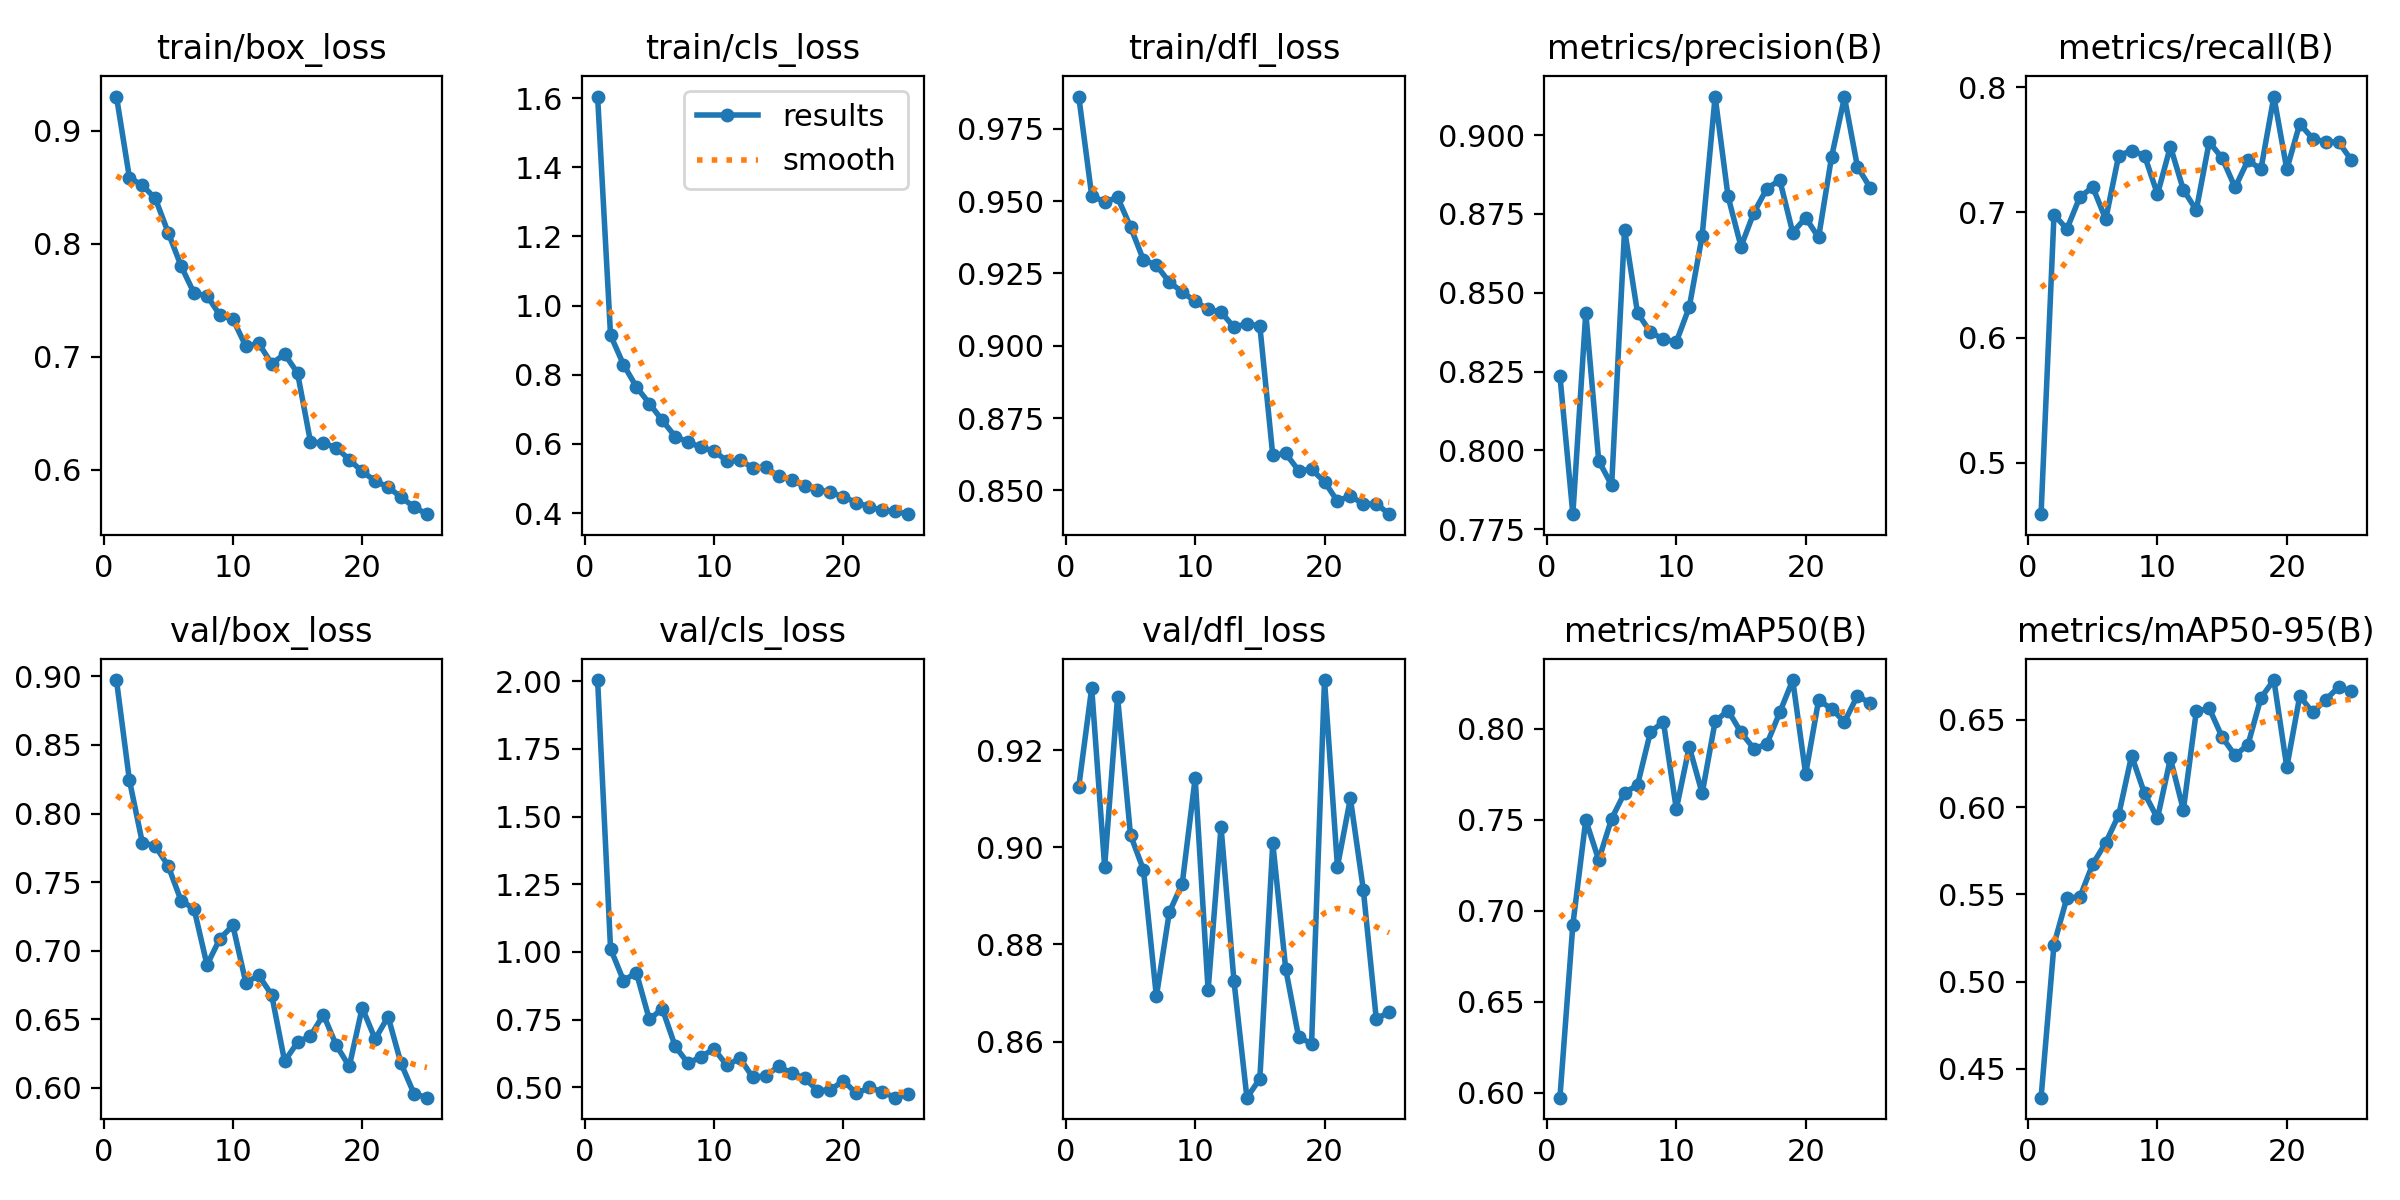

Values plotted in this chart, from the file beside it:
epoch, time, train/box_loss, train/cls_loss, train/dfl_loss, metrics/precision(B), metrics/recall(B), metrics/mAP50(B), metrics/mAP50-95(B), val/box_loss, val/cls_loss, val/dfl_loss, lr/pg0, lr/pg1, lr/pg2
1, 454.1, 0.9301, 1.605, 0.9861, 0.8237, 0.4587, 0.5972, 0.4335, 0.8973, 2.004, 0.9125, 0.0006588, 0.0006588, 0.0006588
2, 907.3, 0.8585, 0.9145, 0.9519, 0.7797, 0.6982, 0.6921, 0.5213, 0.8244, 1.012, 0.9328, 0.001273, 0.001273, 0.001273
3, 1344, 0.8517, 0.8295, 0.9497, 0.8437, 0.6868, 0.7497, 0.5481, 0.7788, 0.8944, 0.896, 0.001834, 0.001834, 0.001834
4, 1780, 0.8401, 0.7648, 0.9513, 0.7967, 0.7124, 0.7278, 0.5484, 0.7763, 0.9228, 0.931, 0.001762, 0.001762, 0.001762
5, 2216, 0.8098, 0.7169, 0.9411, 0.7889, 0.7203, 0.7505, 0.5674, 0.7618, 0.7503, 0.9025, 0.001683, 0.001683, 0.001683
6, 2649, 0.7802, 0.6682, 0.9297, 0.87, 0.6946, 0.7647, 0.5796, 0.7363, 0.7904, 0.8954, 0.001604, 0.001604, 0.001604
7, 3082, 0.7562, 0.6213, 0.9278, 0.8436, 0.7454, 0.769, 0.5954, 0.7304, 0.6513, 0.8693, 0.001525, 0.001525, 0.001525
8, 3515, 0.7541, 0.6057, 0.922, 0.8375, 0.7495, 0.7982, 0.6294, 0.6896, 0.5881, 0.8866, 0.001446, 0.001446, 0.001446
9, 3951, 0.7367, 0.5899, 0.9186, 0.8353, 0.7454, 0.8037, 0.6078, 0.7088, 0.6133, 0.8925, 0.001366, 0.001366, 0.001366
10, 4384, 0.7334, 0.5796, 0.9153, 0.8344, 0.7146, 0.7558, 0.5936, 0.7183, 0.6413, 0.9143, 0.001287, 0.001287, 0.001287
11, 4817, 0.7094, 0.5506, 0.9126, 0.8454, 0.7527, 0.79, 0.6278, 0.6766, 0.5811, 0.8706, 0.001208, 0.001208, 0.001208
12, 5249, 0.7119, 0.5522, 0.9116, 0.8681, 0.7182, 0.7644, 0.5983, 0.6819, 0.6076, 0.9042, 0.001129, 0.001129, 0.001129
13, 5680, 0.6939, 0.5317, 0.9064, 0.9123, 0.7018, 0.8039, 0.6547, 0.6678, 0.5364, 0.8725, 0.00105, 0.00105, 0.00105
14, 6117, 0.7025, 0.5323, 0.9076, 0.8806, 0.7564, 0.8099, 0.6566, 0.6193, 0.5423, 0.8484, 0.0009704, 0.0009704, 0.0009704
15, 6547, 0.6857, 0.5061, 0.9068, 0.8647, 0.7436, 0.7979, 0.64, 0.6331, 0.5777, 0.8523, 0.0008912, 0.0008912, 0.0008912
16, 6970, 0.6248, 0.4951, 0.8621, 0.8755, 0.72, 0.7889, 0.6296, 0.6378, 0.5519, 0.9009, 0.000812, 0.000812, 0.000812
17, 7395, 0.6237, 0.4781, 0.8628, 0.8831, 0.7418, 0.7915, 0.6358, 0.6532, 0.534, 0.875, 0.0007328, 0.0007328, 0.0007328
18, 7818, 0.6196, 0.4679, 0.8568, 0.8858, 0.7346, 0.8089, 0.6625, 0.6309, 0.4878, 0.8609, 0.0006536, 0.0006536, 0.0006536
19, 8241, 0.609, 0.4599, 0.8572, 0.8691, 0.7927, 0.8267, 0.6727, 0.6155, 0.4899, 0.8596, 0.0005744, 0.0005744, 0.0005744
20, 8664, 0.5986, 0.447, 0.853, 0.8738, 0.7346, 0.775, 0.6228, 0.6584, 0.5249, 0.9345, 0.0004952, 0.0004952, 0.0004952
21, 9087, 0.5902, 0.4304, 0.8462, 0.8676, 0.7709, 0.8156, 0.6635, 0.6354, 0.4771, 0.896, 0.000416, 0.000416, 0.000416
22, 9510, 0.5849, 0.4184, 0.8481, 0.8931, 0.7591, 0.8109, 0.6542, 0.6519, 0.4992, 0.9101, 0.0003368, 0.0003368, 0.0003368
23, 9933, 0.5759, 0.4077, 0.8452, 0.912, 0.7564, 0.8037, 0.6614, 0.6178, 0.484, 0.8913, 0.0002576, 0.0002576, 0.0002576
24, 10356, 0.5673, 0.4054, 0.8454, 0.8901, 0.7564, 0.818, 0.6687, 0.5957, 0.4616, 0.8647, 0.0001784, 0.0001784, 0.0001784
25, 10780, 0.5608, 0.3968, 0.8418, 0.8832, 0.7418, 0.8139, 0.6663, 0.5927, 0.4743, 0.866, 9.92e-05, 9.92e-05, 9.92e-05
